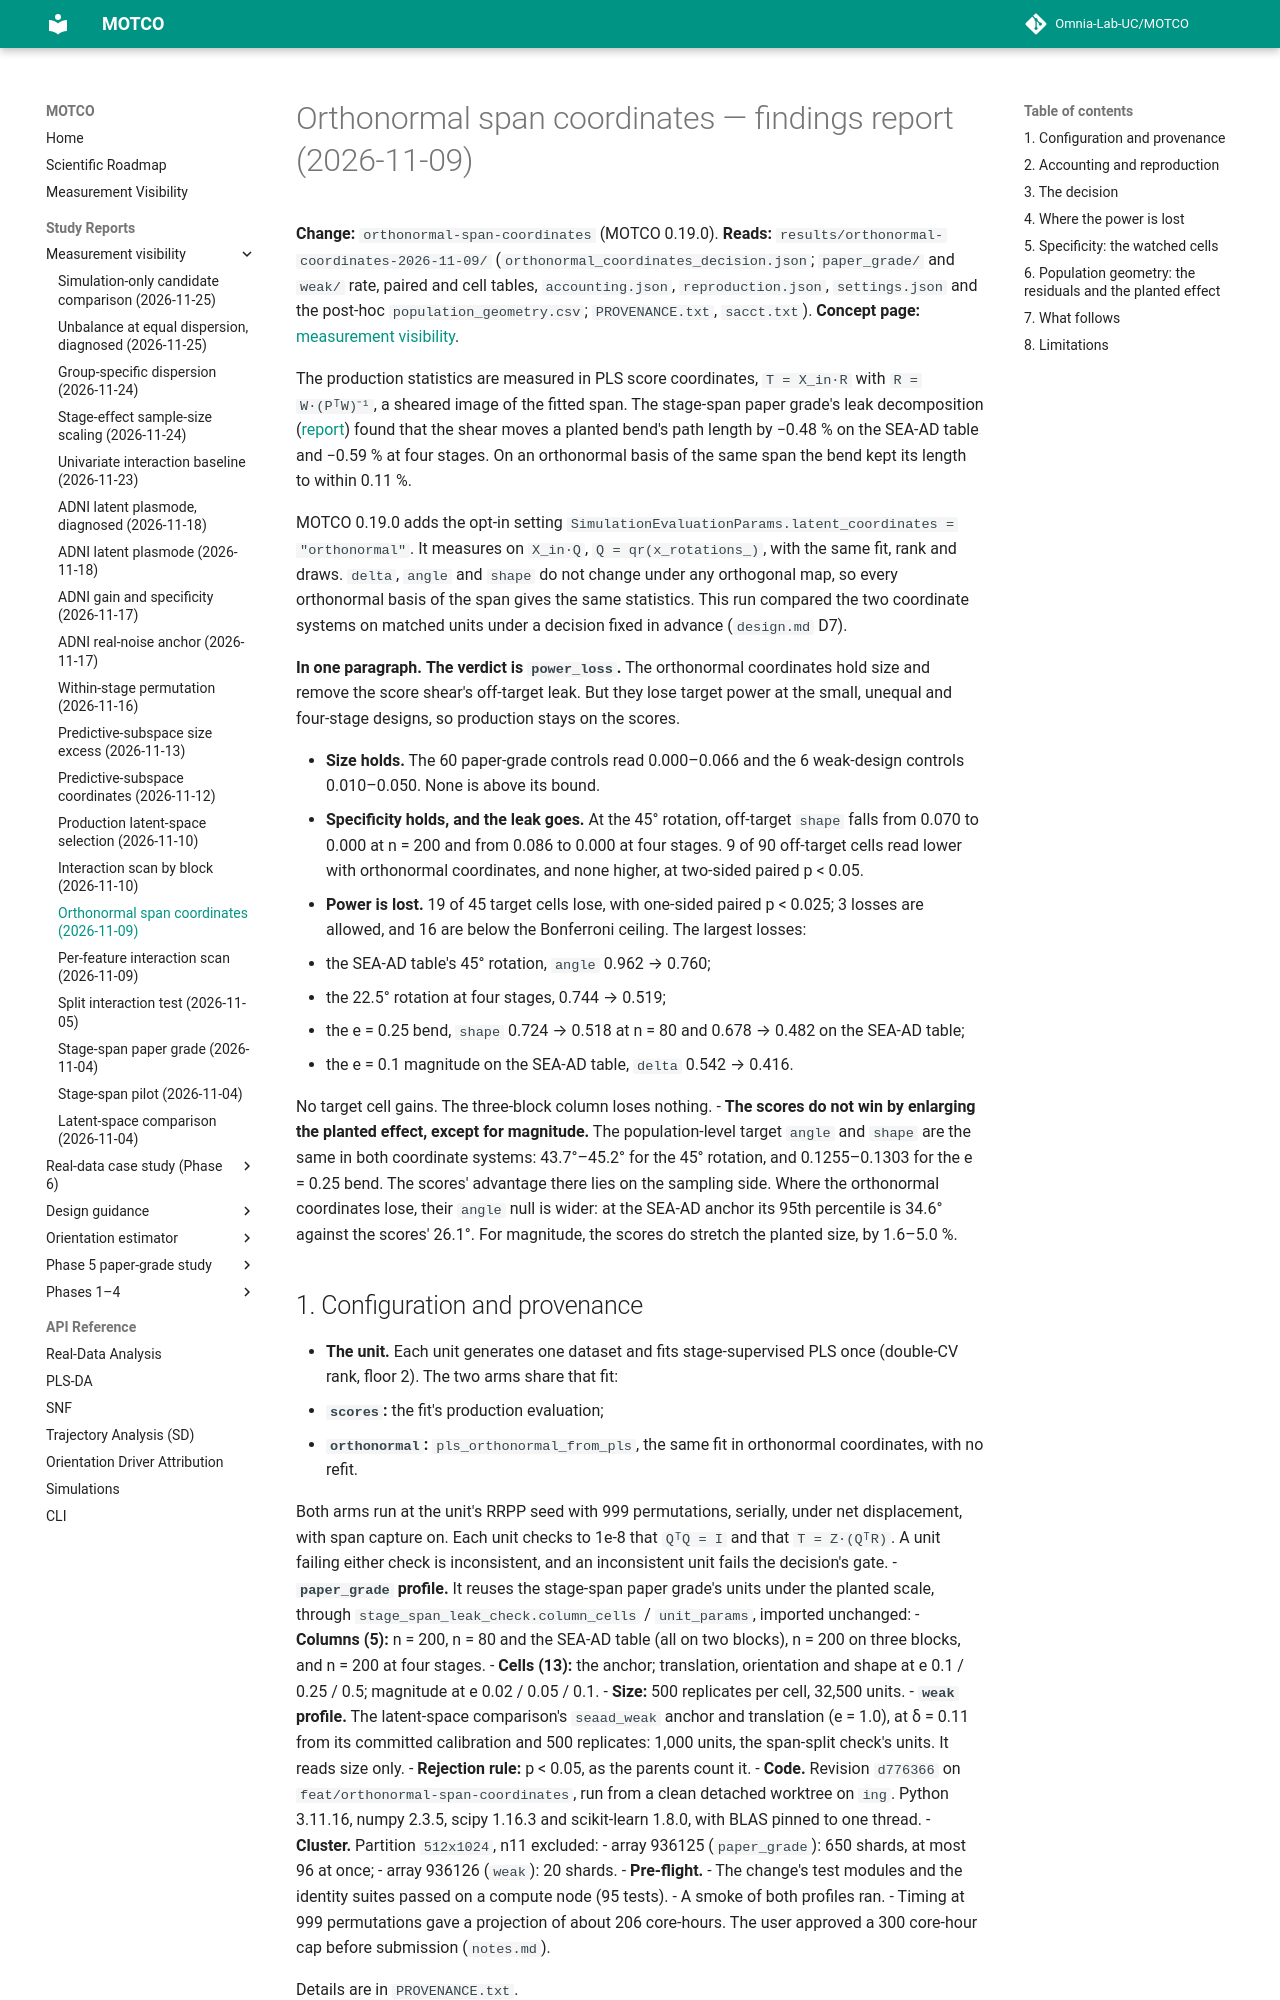

repository: Omnia-Lab-UC/MOTCO · page: reports/orthonormal-coordinates-2026-11-09/index.html · generator: mkdocs

# Orthonormal span coordinates — findings report (2026-11-09)

**Change:** `orthonormal-span-coordinates` (MOTCO 0.19.0). **Reads:** `results/orthonormal-coordinates-2026-11-09/` (`orthonormal_coordinates_decision.json`; `paper_grade/` and `weak/` rate, paired and cell tables, `accounting.json`, `reproduction.json`, `settings.json` and the post-hoc `population_geometry.csv`; `PROVENANCE.txt`, `sacct.txt`). **Concept page:** [measurement visibility](../measurement-visibility.md#score-coordinates-the-span-is-seen-through-a-shear).

The production statistics are measured in PLS score coordinates, `T = X_in·R` with `R = W·(PᵀW)⁻¹`, a sheared image of the fitted span. The stage-span paper grade's leak decomposition ([report](stage-span-paper-grade-2026-11-04.md#6-the-leak-decomposition)) found that the shear moves a planted bend's path length by −0.48 % on the SEA-AD table and −0.59 % at four stages. On an orthonormal basis of the same span the bend kept its length to within 0.11 %.

MOTCO 0.19.0 adds the opt-in setting `SimulationEvaluationParams.latent_coordinates = "orthonormal"`. It measures on `X_in·Q`, `Q = qr(x_rotations_)`, with the same fit, rank and draws. `delta`, `angle` and `shape` do not change under any orthogonal map, so every orthonormal basis of the span gives the same statistics. This run compared the two coordinate systems on matched units under a decision fixed in advance (`design.md` D7).

**In one paragraph.** **The verdict is `power_loss`.** The orthonormal coordinates hold size and remove the score shear's off-target leak. But they lose target power at the small, unequal and four-stage designs, so production stays on the scores.

- **Size holds.** The 60 paper-grade controls read 0.000–0.066 and the 6 weak-design controls 0.010–0.050. None is above its bound.
- **Specificity holds, and the leak goes.** At the 45° rotation, off-target `shape` falls from 0.070 to 0.000 at n = 200 and from 0.086 to 0.000 at four stages. 9 of 90 off-target cells read lower with orthonormal coordinates, and none higher, at two-sided paired p < 0.05.
- **Power is lost.** 19 of 45 target cells lose, with one-sided paired p < 0.025; 3 losses are allowed, and 16 are below the Bonferroni ceiling. The largest losses:
  - the SEA-AD table's 45° rotation, `angle` 0.962 → 0.760;
  - the 22.5° rotation at four stages, 0.744 → 0.519;
  - the e = 0.25 bend, `shape` 0.724 → 0.518 at n = 80 and 0.678 → 0.482 on the SEA-AD table;
  - the e = 0.1 magnitude on the SEA-AD table, `delta` 0.542 → 0.416.

  No target cell gains. The three-block column loses nothing.
- **The scores do not win by enlarging the planted effect, except for magnitude.** The population-level target `angle` and `shape` are the same in both coordinate systems: 43.7°–45.2° for the 45° rotation, and 0.1255–0.1303 for the e = 0.25 bend. The scores' advantage there lies on the sampling side. Where the orthonormal coordinates lose, their `angle` null is wider: at the SEA-AD anchor its 95th percentile is 34.6° against the scores' 26.1°. For magnitude, the scores do stretch the planted size, by 1.6–5.0 %.
